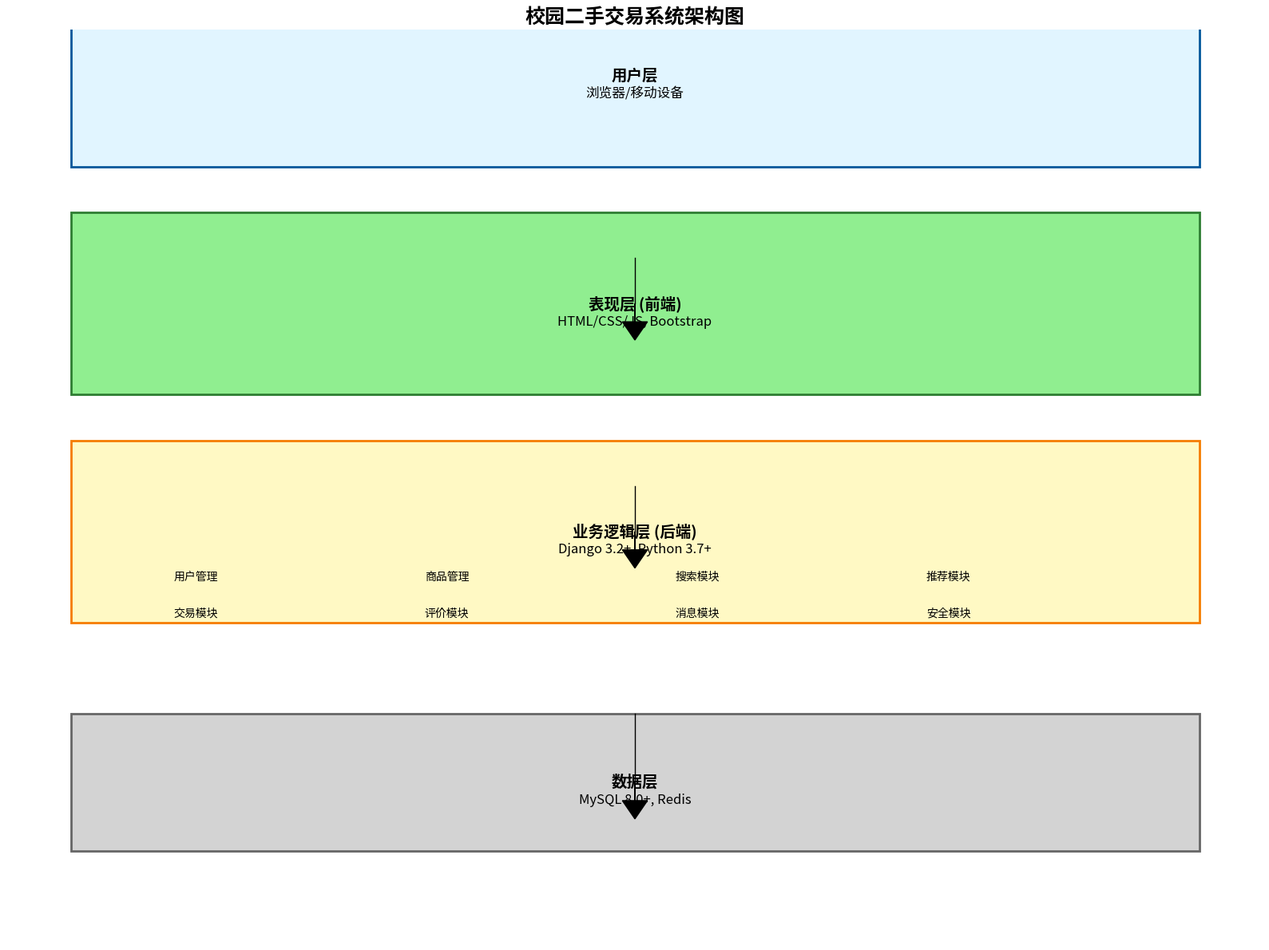

Recreate this plot in Python.
import matplotlib.pyplot as plt
import matplotlib.patches as patches
import matplotlib.lines as lines

# 创建图表
fig, ax = plt.subplots(figsize=(16, 12))

# 清空坐标轴
ax.set_xlim(0, 100)
ax.set_ylim(0, 100)
ax.axis('off')

# 绘制标题
plt.title('校园二手交易系统架构图', fontsize=18, fontweight='bold')

# 定义层级位置
y_levels = [85, 60, 35, 10]
layer_heights = [20, 20, 20, 15]
layer_width = 90
layer_x = 5

# 绘制用户层
user_layer = patches.Rectangle((layer_x, y_levels[0]), layer_width, layer_heights[0], 
                             edgecolor='#01579b', facecolor='#e1f5ff', linewidth=2)
ax.add_patch(user_layer)
plt.text(50, y_levels[0] + layer_heights[0]/2, '用户层', ha='center', va='center', fontsize=14, fontweight='bold')
plt.text(50, y_levels[0] + layer_heights[0]/2 - 2, '浏览器/移动设备', ha='center', va='center', fontsize=12)

# 绘制表现层
presentation_layer = patches.Rectangle((layer_x, y_levels[1]), layer_width, layer_heights[1], 
                                    edgecolor='#2e7d32', facecolor='#90ee90', linewidth=2)
ax.add_patch(presentation_layer)
plt.text(50, y_levels[1] + layer_heights[1]/2, '表现层 (前端)', ha='center', va='center', fontsize=14, fontweight='bold')
plt.text(50, y_levels[1] + layer_heights[1]/2 - 2, 'HTML/CSS/JS, Bootstrap', ha='center', va='center', fontsize=12)

# 绘制业务逻辑层
business_layer = patches.Rectangle((layer_x, y_levels[2]), layer_width, layer_heights[2], 
                                edgecolor='#f57c00', facecolor='#fff9c4', linewidth=2)
ax.add_patch(business_layer)
plt.text(50, y_levels[2] + layer_heights[2]/2, '业务逻辑层 (后端)', ha='center', va='center', fontsize=14, fontweight='bold')
plt.text(50, y_levels[2] + layer_heights[2]/2 - 2, 'Django 3.2+, Python 3.7+', ha='center', va='center', fontsize=12)

# 绘制核心模块
modules = ['用户管理', '商品管理', '搜索模块', '推荐模块', '交易模块', '评价模块', '消息模块', '安全模块']
module_y = y_levels[2] + 5
for i, module in enumerate(modules):
    x = 15 + (i % 4) * 20
    if i >= 4:
        x = 15 + (i-4) * 20
        module_y = y_levels[2] + 1
    plt.text(x, module_y, module, ha='center', va='center', fontsize=10)

# 绘制数据层
data_layer = patches.Rectangle((layer_x, y_levels[3]), layer_width, layer_heights[3], 
                            edgecolor='#666666', facecolor='#d3d3d3', linewidth=2)
ax.add_patch(data_layer)
plt.text(50, y_levels[3] + layer_heights[3]/2, '数据层', ha='center', va='center', fontsize=14, fontweight='bold')
plt.text(50, y_levels[3] + layer_heights[3]/2 - 2, 'MySQL 8.0+, Redis', ha='center', va='center', fontsize=12)

# 绘制连接线
for i in range(3):
    line = lines.Line2D([50, 50], 
                       [y_levels[i] - layer_heights[i]/2, y_levels[i+1] + layer_heights[i+1]/2], 
                       color='black', linestyle='-', linewidth=1)
    ax.add_line(line)
    # 绘制箭头
    plt.arrow(50, y_levels[i+1] + layer_heights[i+1]/2, 0, -2, head_width=2, head_length=2, fc='black', ec='black')

# 调整布局
plt.tight_layout()

# 保存图表
plt.savefig('system_architecture.png', dpi=150, bbox_inches='tight')

# 显示图表
plt.show()

print("系统架构图已绘制完成并保存为 system_architecture.png")
